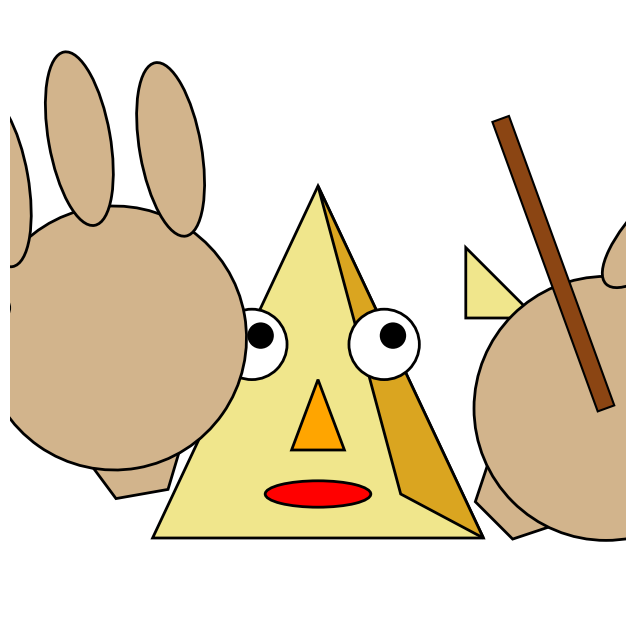

Write Python code to recreate this figure.
"""
draws Professor Pyramid, a character designed to teach rithmomachia


copyright william david joyner, wdjoyner@gmail.com
last modified 2025-07-08
"""
import matplotlib.pyplot as plt
from matplotlib.patches import Polygon, Circle, Ellipse
import numpy as np

def draw_professor_pyramid(
    # Pyramid placement and features
    pyramid_base_center_x=3.5, pyramid_base_center_y=1.0,
    pyramid_angle=20, pupil_offset_x=0.0, pupil_offset_y=0.0,
    mouth_width=1.0, mouth_height=0.4,

    # Left hand parameters
    left_hand_visible=True,
    left_hand_wrist_angle=0,
    left_hand_wrist_base_width=0.6,
    left_hand_offset_x=-2.0,
    left_hand_offset_y=0.5,

    # Right hand parameters
    right_hand_visible=True,
    right_hand_wrist_angle=0,
    right_hand_wrist_base_width=0.6,
    right_hand_offset_x=2.0,
    right_hand_offset_y=0.5,

    # Pointer parameters
    pointer_hand='right',  # 'left', 'right', or None
    pointer_length=3.0,
    pointer_angle_degrees=-20
    ):
    """
    Draws a complete "Professor Pyramid" character with a head, hands, and a pointer.

    The function is highly parameterized to control the position and features of the
    pyramid, each hand, and a pointer held in one of the hands. This is intended
    for use in animations where character movements explain concepts.
    """
    fig, ax = plt.subplots(figsize=(8, 8))

    # --- 1. Draw the Pyramid (Head/Body) ---
    # Center point of the pyramid's top
    T = np.array([pyramid_base_center_x, pyramid_base_center_y + 4.0])
    base_width = 4.0 * np.cos(np.radians(pyramid_angle))
    P1 = np.array([pyramid_base_center_x - base_width / 2, pyramid_base_center_y])
    P2 = np.array([pyramid_base_center_x + base_width / 2, pyramid_base_center_y])
    P3 = np.array([pyramid_base_center_x + base_width / 4, pyramid_base_center_y + 0.5])

    # Front and side faces
    front_face = Polygon([T, P1, P2], closed=True, facecolor='khaki', edgecolor='black', linewidth=2)
    side_face = Polygon([T, P2, P3], closed=True, facecolor='goldenrod', edgecolor='black', linewidth=2)
    ax.add_patch(front_face)
    ax.add_patch(side_face)

    # Eyes
    eye_radius = 0.4
    eye_y = pyramid_base_center_y + 2.2
    eye_x_offset = 0.8 * np.cos(np.radians(pyramid_angle))
    left_eye_center = (pyramid_base_center_x - eye_x_offset, eye_y)
    right_eye_center = (pyramid_base_center_x + eye_x_offset, eye_y)
    ax.add_patch(Circle(left_eye_center, eye_radius, facecolor='white', edgecolor='black', linewidth=2))
    ax.add_patch(Circle(right_eye_center, eye_radius, facecolor='white', edgecolor='black', linewidth=2))

    # Pupils
    pupil_radius = 0.15
    ax.add_patch(Circle((left_eye_center[0] + pupil_offset_x, eye_y + pupil_offset_y), pupil_radius, facecolor='black'))
    ax.add_patch(Circle((right_eye_center[0] + pupil_offset_x, eye_y + pupil_offset_y), pupil_radius, facecolor='black'))

    # Nose
    nose_tip = np.array([pyramid_base_center_x, pyramid_base_center_y + 1.8])
    nose = Polygon([nose_tip, [nose_tip[0] - 0.3, nose_tip[1] - 0.8], [nose_tip[0] + 0.3, nose_tip[1] - 0.8]],
                   closed=True, facecolor='orange', edgecolor='black', linewidth=2)
    ax.add_patch(nose)

    # Mouth
    mouth_center = (pyramid_base_center_x, pyramid_base_center_y + 0.5)
    ax.add_patch(Ellipse(mouth_center, width=mouth_width, height=mouth_height, facecolor='red', edgecolor='black', linewidth=2))

    # Ears
    ear_height = pyramid_base_center_y + 2.5
    ear_length = 0.8
    left_ear = Polygon([[P1[0] + 0.2, ear_height], [P1[0] + 0.2, ear_height + ear_length], [P1[0] + 0.2 - ear_length, ear_height]],
                        closed=True, facecolor='khaki', edgecolor='black', linewidth=2)
    right_ear = Polygon([[P2[0] - 0.2, ear_height], [P2[0] - 0.2, ear_height + ear_length], [P2[0] - 0.2 + ear_length, ear_height]],
                         closed=True, facecolor='khaki', edgecolor='black', linewidth=2)
    ax.add_patch(left_ear)
    ax.add_patch(right_ear)


    # --- 2. Helper Function to Draw a Hand ---
    def draw_hand(ax, hand_type, wrist_angle_deg, wrist_base_width, base_cx, base_cy):
        theta = np.radians(wrist_angle_deg)
        cos_t, sin_t = np.cos(theta), np.sin(theta)

        def rotate_point(x, y, cx, cy):
            x_shifted, y_shifted = x - cx, y - cy
            xr = cos_t * x_shifted - sin_t * y_shifted + cx
            yr = sin_t * x_shifted + cos_t * y_shifted + cy
            return xr, yr

        wrist_height = 1.0
        wrist_top_width = 1.6
        wrist_pts = np.array([
            [base_cx - wrist_top_width / 2, base_cy + wrist_height], [base_cx + wrist_top_width / 2, base_cy + wrist_height],
            [base_cx + wrist_base_width / 2, base_cy], [base_cx - wrist_base_width / 2, base_cy]
        ])
        wrist_pts_rot = np.array([rotate_point(x, y, base_cx, base_cy) for x, y in wrist_pts])
        ax.add_patch(Polygon(wrist_pts_rot, closed=True, facecolor='tan', edgecolor='black', linewidth=2))

        palm_center = rotate_point(base_cx, base_cy + wrist_height + 0.8, base_cx, base_cy)
        ax.add_patch(Ellipse(palm_center, 3, 3, angle=wrist_angle_deg, facecolor='tan', edgecolor='black', linewidth=2))

        finger_centers = [
            rotate_point(base_cx - 1.0, base_cy + wrist_height + 2.8, base_cx, base_cy),
            rotate_point(base_cx, base_cy + wrist_height + 3.1, base_cx, base_cy),
            rotate_point(base_cx + 1.0, base_cy + wrist_height + 2.8, base_cx, base_cy)
        ]
        for fc in finger_centers:
            ax.add_patch(Ellipse(fc, 0.7, 2, angle=wrist_angle_deg, facecolor='tan', edgecolor='black', linewidth=2))

        thumb_offset_x = 2.0 if hand_type == 'right' else -2.0
        thumb_angle = wrist_angle_deg + (-80 if hand_type == 'right' else 80)
        thumb_center = rotate_point(base_cx + thumb_offset_x, base_cy + wrist_height + 1.5, base_cx, base_cy)
        ax.add_patch(Ellipse(thumb_center, 0.7, 1.8, angle=thumb_angle, facecolor='tan', edgecolor='black', linewidth=2))

        return palm_center # Return palm center for pointer placement

    # --- 3. Draw Hands ---
    palm_centers = {}
    if left_hand_visible:
        cx_left = pyramid_base_center_x + left_hand_offset_x
        cy_left = pyramid_base_center_y + left_hand_offset_y
        palm_centers['left'] = draw_hand(ax, 'left', left_hand_wrist_angle, left_hand_wrist_base_width, cx_left, cy_left)

    if right_hand_visible:
        cx_right = pyramid_base_center_x + right_hand_offset_x
        cy_right = pyramid_base_center_y + right_hand_offset_y
        palm_centers['right'] = draw_hand(ax, 'right', right_hand_wrist_angle, right_hand_wrist_base_width, cx_right, cy_right)


    # --- 4. Draw the Pointer ---
    if pointer_hand and pointer_hand in palm_centers:
        hand_center = palm_centers[pointer_hand]
        pointer_angle_rad = np.radians(pointer_angle_degrees)

        # Start pointer from the center of the palm
        start_x, start_y = hand_center

        # Calculate the end point of the pointer
        end_x = start_x + pointer_length * np.cos(pointer_angle_rad)
        end_y = start_y + pointer_length * np.sin(pointer_angle_rad)

        # Draw pointer as a thick line (using a narrow polygon)
        pointer_width = 0.1
        dx = pointer_width * np.cos(pointer_angle_rad + np.pi/2)
        dy = pointer_width * np.sin(pointer_angle_rad + np.pi/2)

        pointer_pts = [
            (start_x - dx, start_y - dy),
            (start_x + dx, start_y + dy),
            (end_x + dx, end_y + dy),
            (end_x - dx, end_y - dy)
        ]
        ax.add_patch(Polygon(pointer_pts, closed=True, facecolor='saddlebrown', edgecolor='black', linewidth=1.5))

    # --- 5. Final Display Settings ---
    ax.set_xlim(0, 7)
    ax.set_ylim(0, 7)
    ax.set_aspect('equal')
    ax.axis('off')
    plt.show()


# --- Example Usage ---
# Call the function with custom parameters to create a specific pose.
# Here, the pyramid is looking up and to the right, and the right hand
# is raised and holding a pointer.
draw_professor_pyramid(
    pyramid_base_center_x=3.5,
    pupil_offset_x=0.1,
    pupil_offset_y=0.1,
    mouth_width=1.2,
    mouth_height=0.3,
    right_hand_wrist_angle=-45,
    right_hand_offset_y=0.2,
    left_hand_wrist_angle=10,
    pointer_hand='right',
    pointer_length=3.5,
    pointer_angle_degrees=110
)
